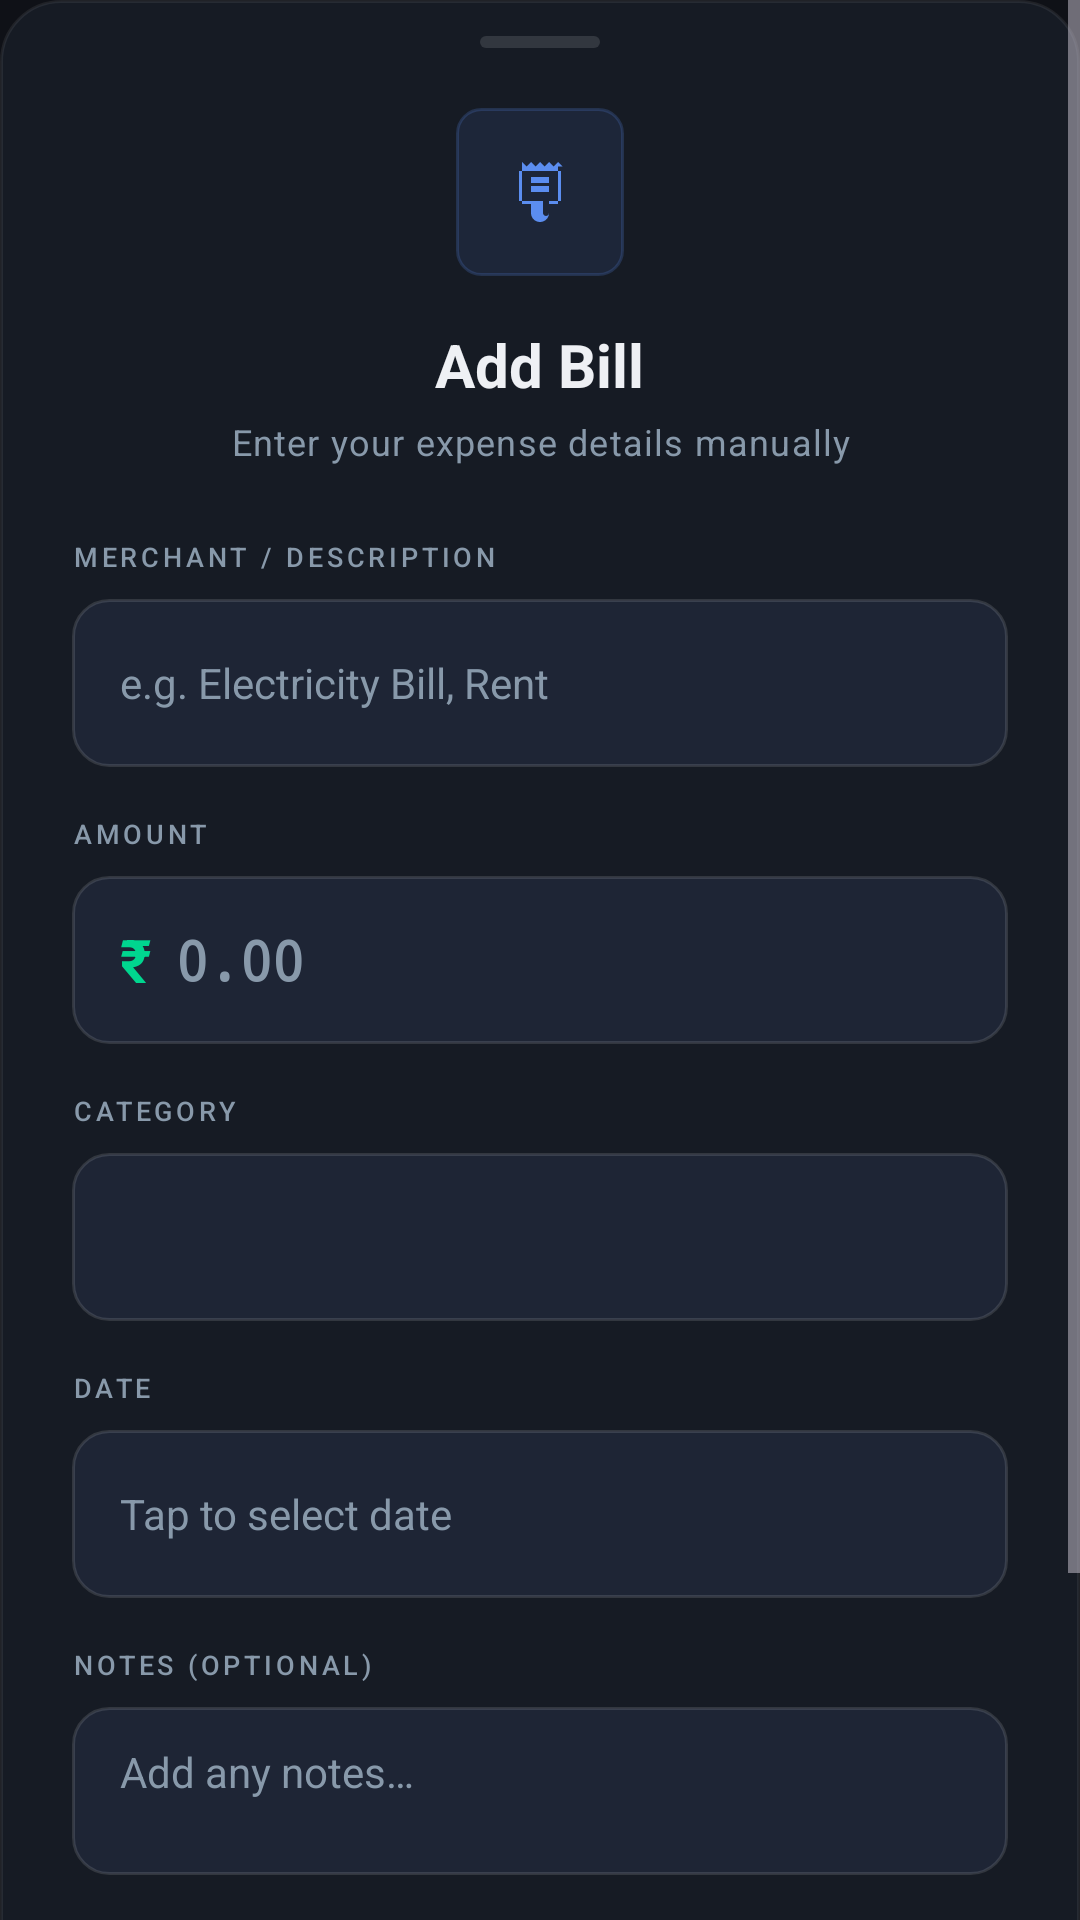

Reconstruct the res/layout file that produces this screen, plus the resources it refers to.
<!-- AndroidManifest.xml: application theme Theme.SnapBudgetOCR -->
<!-- res/layout/dialog_add_bill.xml -->
<?xml version="1.0" encoding="utf-8"?>
<ScrollView xmlns:android="http://schemas.android.com/apk/res/android"
    xmlns:app="http://schemas.android.com/apk/res-auto"
    android:layout_width="match_parent"
    android:layout_height="wrap_content"
    android:fillViewport="true">

    <LinearLayout
        android:layout_width="match_parent"
        android:layout_height="wrap_content"
        android:orientation="vertical"
        android:background="@drawable/bg_dialog"
        android:paddingTop="@dimen/spacing_3"
        android:paddingBottom="@dimen/spacing_6"
        android:paddingHorizontal="@dimen/spacing_6">

        
        <View
            android:layout_width="40dp"
            android:layout_height="4dp"
            android:layout_gravity="center_horizontal"
            android:background="@drawable/bg_dialog_handle"
            android:layout_marginBottom="@dimen/spacing_5" />

        
        <FrameLayout
            android:layout_width="@dimen/fab_size"
            android:layout_height="@dimen/fab_size"
            android:layout_gravity="center_horizontal"
            android:background="@drawable/bg_icon_info"
            android:layout_marginBottom="@dimen/spacing_4">

            <ImageView
                android:layout_width="@dimen/icon_size"
                android:layout_height="@dimen/icon_size"
                android:layout_gravity="center"
                android:src="@drawable/ic_receipt_long"
                app:tint="@color/info"
                android:importantForAccessibility="no" />
        </FrameLayout>

        
        <TextView
            android:layout_width="wrap_content"
            android:layout_height="wrap_content"
            android:layout_gravity="center_horizontal"
            android:text="@string/dialog_manual_title"
            android:textAppearance="@style/TextAppearance.SnapBudget.Headline2"
            android:layout_marginBottom="@dimen/spacing_1" />

        
        <TextView
            android:layout_width="wrap_content"
            android:layout_height="wrap_content"
            android:layout_gravity="center_horizontal"
            android:text="@string/dialog_manual_subtitle"
            android:textAppearance="@style/TextAppearance.SnapBudget.BodySmall"
            android:textColor="@color/text_tertiary"
            android:gravity="center"
            android:layout_marginBottom="@dimen/spacing_6" />

        
        <TextView
            android:layout_width="wrap_content"
            android:layout_height="wrap_content"
            android:text="@string/dialog_manual_merchant_label"
            android:textAppearance="@style/TextAppearance.SnapBudget.LabelSmall"
            android:layout_marginBottom="@dimen/spacing_2" />

        <EditText
            android:id="@+id/etMerchant"
            android:layout_width="match_parent"
            android:layout_height="@dimen/list_item_min_height"
            android:inputType="textCapWords"
            android:hint="@string/dialog_manual_merchant_hint"
            android:textColor="@color/text_primary"
            android:textColorHint="@color/text_tertiary"
            android:textSize="14sp"
            android:background="@drawable/bg_input_field"
            android:paddingHorizontal="@dimen/spacing_4"
            android:maxLines="1"
            android:imeOptions="actionNext"
            android:layout_marginBottom="@dimen/spacing_4" />

        
        <TextView
            android:layout_width="wrap_content"
            android:layout_height="wrap_content"
            android:text="@string/dialog_manual_amount_label"
            android:textAppearance="@style/TextAppearance.SnapBudget.LabelSmall"
            android:layout_marginBottom="@dimen/spacing_2" />

        <LinearLayout
            android:layout_width="match_parent"
            android:layout_height="wrap_content"
            android:orientation="horizontal"
            android:gravity="center_vertical"
            android:background="@drawable/bg_input_field"
            android:paddingHorizontal="@dimen/spacing_4"
            android:layout_marginBottom="@dimen/spacing_4">

            <TextView
                android:layout_width="wrap_content"
                android:layout_height="wrap_content"
                android:text="₹"
                android:textSize="20sp"
                android:textColor="@color/brand"
                android:textStyle="bold"
                android:fontFamily="monospace"
                android:layout_marginEnd="@dimen/spacing_2" />

            <EditText
                android:id="@+id/etAmount"
                android:layout_width="0dp"
                android:layout_height="@dimen/list_item_min_height"
                android:layout_weight="1"
                android:inputType="numberDecimal"
                android:hint="@string/dialog_manual_amount_hint"
                android:textColor="@color/text_primary"
                android:textColorHint="@color/text_tertiary"
                android:textSize="18sp"
                android:fontFamily="monospace"
                android:textStyle="bold"
                android:background="@android:color/transparent"
                android:maxLines="1"
                android:imeOptions="actionNext" />
        </LinearLayout>

        
        <TextView
            android:layout_width="wrap_content"
            android:layout_height="wrap_content"
            android:text="@string/dialog_manual_category_label"
            android:textAppearance="@style/TextAppearance.SnapBudget.LabelSmall"
            android:layout_marginBottom="@dimen/spacing_2" />

        <Spinner
            android:id="@+id/spinnerCategory"
            android:layout_width="match_parent"
            android:layout_height="@dimen/list_item_min_height"
            android:background="@drawable/bg_input_field"
            android:paddingHorizontal="@dimen/spacing_4"
            android:popupBackground="@color/bg_overlay"
            android:layout_marginBottom="@dimen/spacing_4" />

        
        <TextView
            android:layout_width="wrap_content"
            android:layout_height="wrap_content"
            android:text="@string/dialog_manual_date_label"
            android:textAppearance="@style/TextAppearance.SnapBudget.LabelSmall"
            android:layout_marginBottom="@dimen/spacing_2" />

        <TextView
            android:id="@+id/tvDate"
            android:layout_width="match_parent"
            android:layout_height="@dimen/list_item_min_height"
            android:gravity="center_vertical"
            android:hint="@string/dialog_manual_date_hint"
            android:textColor="@color/text_primary"
            android:textColorHint="@color/text_tertiary"
            android:textSize="14sp"
            android:background="@drawable/bg_input_field"
            android:paddingHorizontal="@dimen/spacing_4"
            android:clickable="true"
            android:focusable="true"
            android:layout_marginBottom="@dimen/spacing_4" />

        
        <TextView
            android:layout_width="wrap_content"
            android:layout_height="wrap_content"
            android:text="@string/dialog_manual_notes_label"
            android:textAppearance="@style/TextAppearance.SnapBudget.LabelSmall"
            android:layout_marginBottom="@dimen/spacing_2" />

        <EditText
            android:id="@+id/etNotes"
            android:layout_width="match_parent"
            android:layout_height="wrap_content"
            android:minHeight="@dimen/list_item_min_height"
            android:inputType="textMultiLine|textCapSentences"
            android:hint="@string/dialog_manual_notes_hint"
            android:textColor="@color/text_primary"
            android:textColorHint="@color/text_tertiary"
            android:textSize="14sp"
            android:background="@drawable/bg_input_field"
            android:paddingHorizontal="@dimen/spacing_4"
            android:paddingVertical="@dimen/spacing_3"
            android:gravity="top"
            android:maxLines="3"
            android:layout_marginBottom="@dimen/spacing_6" />

        
        <com.google.android.material.button.MaterialButton
            android:id="@+id/btnSaveBill"
            android:layout_width="match_parent"
            android:layout_height="@dimen/button_height"
            android:text="@string/dialog_manual_save"
            android:textColor="@color/on_brand"
            android:textStyle="bold"
            android:textSize="14sp"
            app:backgroundTint="@color/brand"
            app:cornerRadius="@dimen/radius_lg"
            android:layout_marginBottom="@dimen/spacing_3" />

        
        <com.google.android.material.button.MaterialButton
            android:id="@+id/btnCancelBill"
            style="@style/Widget.Material3.Button.TextButton"
            android:layout_width="match_parent"
            android:layout_height="@dimen/button_height"
            android:text="@string/cancel"
            android:textColor="@color/text_secondary"
            android:textSize="14sp"
            app:cornerRadius="@dimen/radius_lg" />

    </LinearLayout>
</ScrollView>
<!-- resources referenced by this layout -->
<resources>
  <color name="bg_overlay">#252D3D</color>
  <color name="brand">#00D68F</color>
  <color name="info">#5B8DEF</color>
  <color name="on_brand">#000000</color>
  <color name="text_primary">#EEF0F4</color>
  <color name="text_secondary">#8E97AA</color>
  <color name="text_tertiary">#8899AA</color>
  <dimen name="button_height">48dp</dimen>
  <dimen name="fab_size">56dp</dimen>
  <dimen name="icon_size">24dp</dimen>
  <dimen name="list_item_min_height">56dp</dimen>
  <dimen name="radius_lg">14dp</dimen>
  <dimen name="spacing_1">4dp</dimen>
  <dimen name="spacing_2">8dp</dimen>
  <dimen name="spacing_3">12dp</dimen>
  <dimen name="spacing_4">16dp</dimen>
  <dimen name="spacing_5">20dp</dimen>
  <dimen name="spacing_6">24dp</dimen>
  <!-- drawable bg_dialog (drawable) -->
  <?xml version="1.0" encoding="utf-8"?>
  <shape xmlns:android="http://schemas.android.com/apk/res/android"
      android:shape="rectangle">
      <solid android:color="@color/bg_surface" />
      <corners android:radius="@dimen/radius_xl" />
      <stroke
          android:width="@dimen/elevation_1"
          android:color="@color/border_subtle" />
  </shape>
  <!-- drawable bg_dialog_handle (drawable) -->
  <?xml version="1.0" encoding="utf-8"?>
  <shape xmlns:android="http://schemas.android.com/apk/res/android"
      android:shape="rectangle">
      <solid android:color="@color/border_soft" />
      <corners android:radius="@dimen/radius_full" />
      <size
          android:width="40dp"
          android:height="4dp" />
  </shape>
  <!-- drawable bg_icon_info (drawable) -->
  <?xml version="1.0" encoding="utf-8"?>
  <shape xmlns:android="http://schemas.android.com/apk/res/android"
      android:shape="rectangle">
      <solid android:color="#1A5B8DEF" />
      <stroke android:width="1dp" android:color="#335B8DEF" />
      <corners android:radius="8dp" />
  </shape>
  <string name="cancel">Cancel</string>
  <string name="dialog_manual_amount_hint">0.00</string>
  <string name="dialog_manual_amount_label">AMOUNT</string>
  <string name="dialog_manual_category_label">CATEGORY</string>
  <string name="dialog_manual_date_hint">Tap to select date</string>
  <string name="dialog_manual_date_label">DATE</string>
  <string name="dialog_manual_merchant_hint">e.g. Electricity Bill, Rent</string>
  <string name="dialog_manual_merchant_label">MERCHANT / DESCRIPTION</string>
  <string name="dialog_manual_notes_hint">Add any notes…</string>
  <string name="dialog_manual_notes_label">NOTES (OPTIONAL)</string>
  <string name="dialog_manual_save">Save Bill</string>
  <string name="dialog_manual_subtitle">Enter your expense details manually</string>
  <string name="dialog_manual_title">Add Bill</string>
  <style name="TextAppearance.SnapBudget.BodySmall" parent="TextAppearance.Material3.BodySmall">
          <item name="android:textSize">12sp</item>
          <item name="android:textColor">@color/text_secondary</item>
      </style>
  <style name="TextAppearance.SnapBudget.Headline2" parent="TextAppearance.Material3.HeadlineMedium">
          <item name="android:textSize">20sp</item>
          <item name="android:textStyle">bold</item>
          <item name="android:textColor">@color/text_primary</item>
      </style>
  <color name="bg_surface">#161B24</color>
  <dimen name="radius_xl">20dp</dimen>
  <dimen name="elevation_1">1dp</dimen>
  <color name="border_subtle">#12FFFFFF</color>
  <color name="border_soft">#1FFFFFFF</color>
  <dimen name="radius_full">100dp</dimen>
  <color name="bg_elevated">#1E2535</color>
  <dimen name="radius_md">12dp</dimen>
  <color name="brand_glow">#2E00D68F</color>
  <color name="black">#000000</color>
  <color name="danger">#FF6B6B</color>
  <color name="bg_base">#0F1117</color>
  <style name="Widget.App.ListPopupWindow" parent="Widget.AppCompat.ListPopupWindow">
          <item name="android:popupBackground">@color/bg_overlay</item>
      </style>
</resources>
